Run: headless pygame with SDL's dummy video driver; simulated clock (each Clock.tick advances the game by its frame time, no real sleeping); random seed 0; keys injected as events and as key.get_pressed() state; no mouse input.
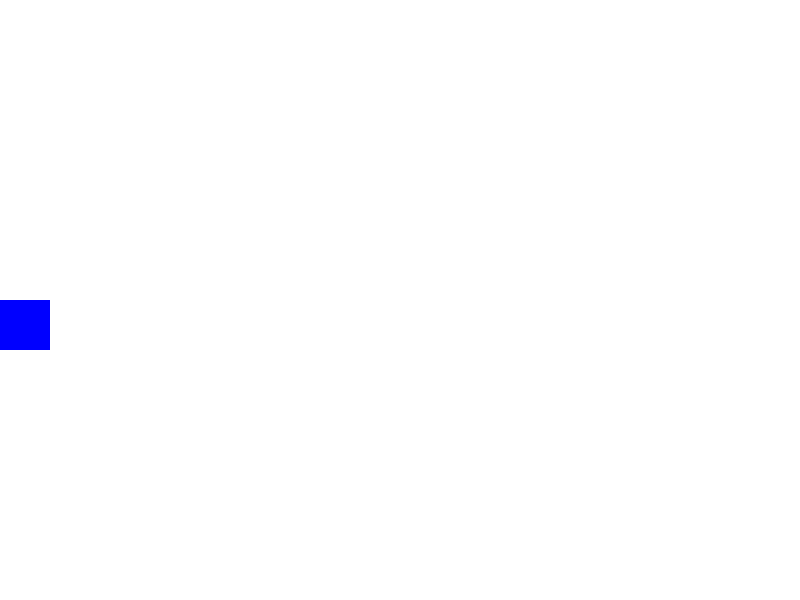
Frame 1 of 4 · flips 1–60 · no input
Frame 2 of 4 · flips 61–180 · tapped SPACE, RETURN · held RIGHT (→), D · screen unchanged from frame 1, image omitted
Frame 3 of 4 · flips 181–300 · held DOWN (↓), S · screen unchanged from frame 2, image omitted
Frame 4 of 4 · flips 301–420 · held LEFT (←), A, UP (↑), W · screen unchanged from frame 3, image omitted

The pygame program that drew these frames:

import pygame
import sys

pygame.init()
screen = pygame.display.set_mode((800, 600))
pygame.display.set_caption("Використання таймерів")

WHITE = (255, 255, 255)
BLUE = (0, 0, 255)

x, y = 0, 300
speed = 2

clock = pygame.time.Clock()
fps = 60

MOVE_EVENT = pygame.USEREVENT + 1
pygame.time.set_timer(MOVE_EVENT, 10)

while True:
    for event in pygame.event.get():
        if event.type == pygame.QUIT:
            pygame.quit()
            sys.exit()
        elif event.type == MOVE_EVENT:
            x += speed
            if x > 800:
                x = -50
        
    screen.fill(WHITE)
    pygame.draw.rect(screen, BLUE, (x, y, 50, 50))
    pygame.display.flip()
    clock.tick(fps)
